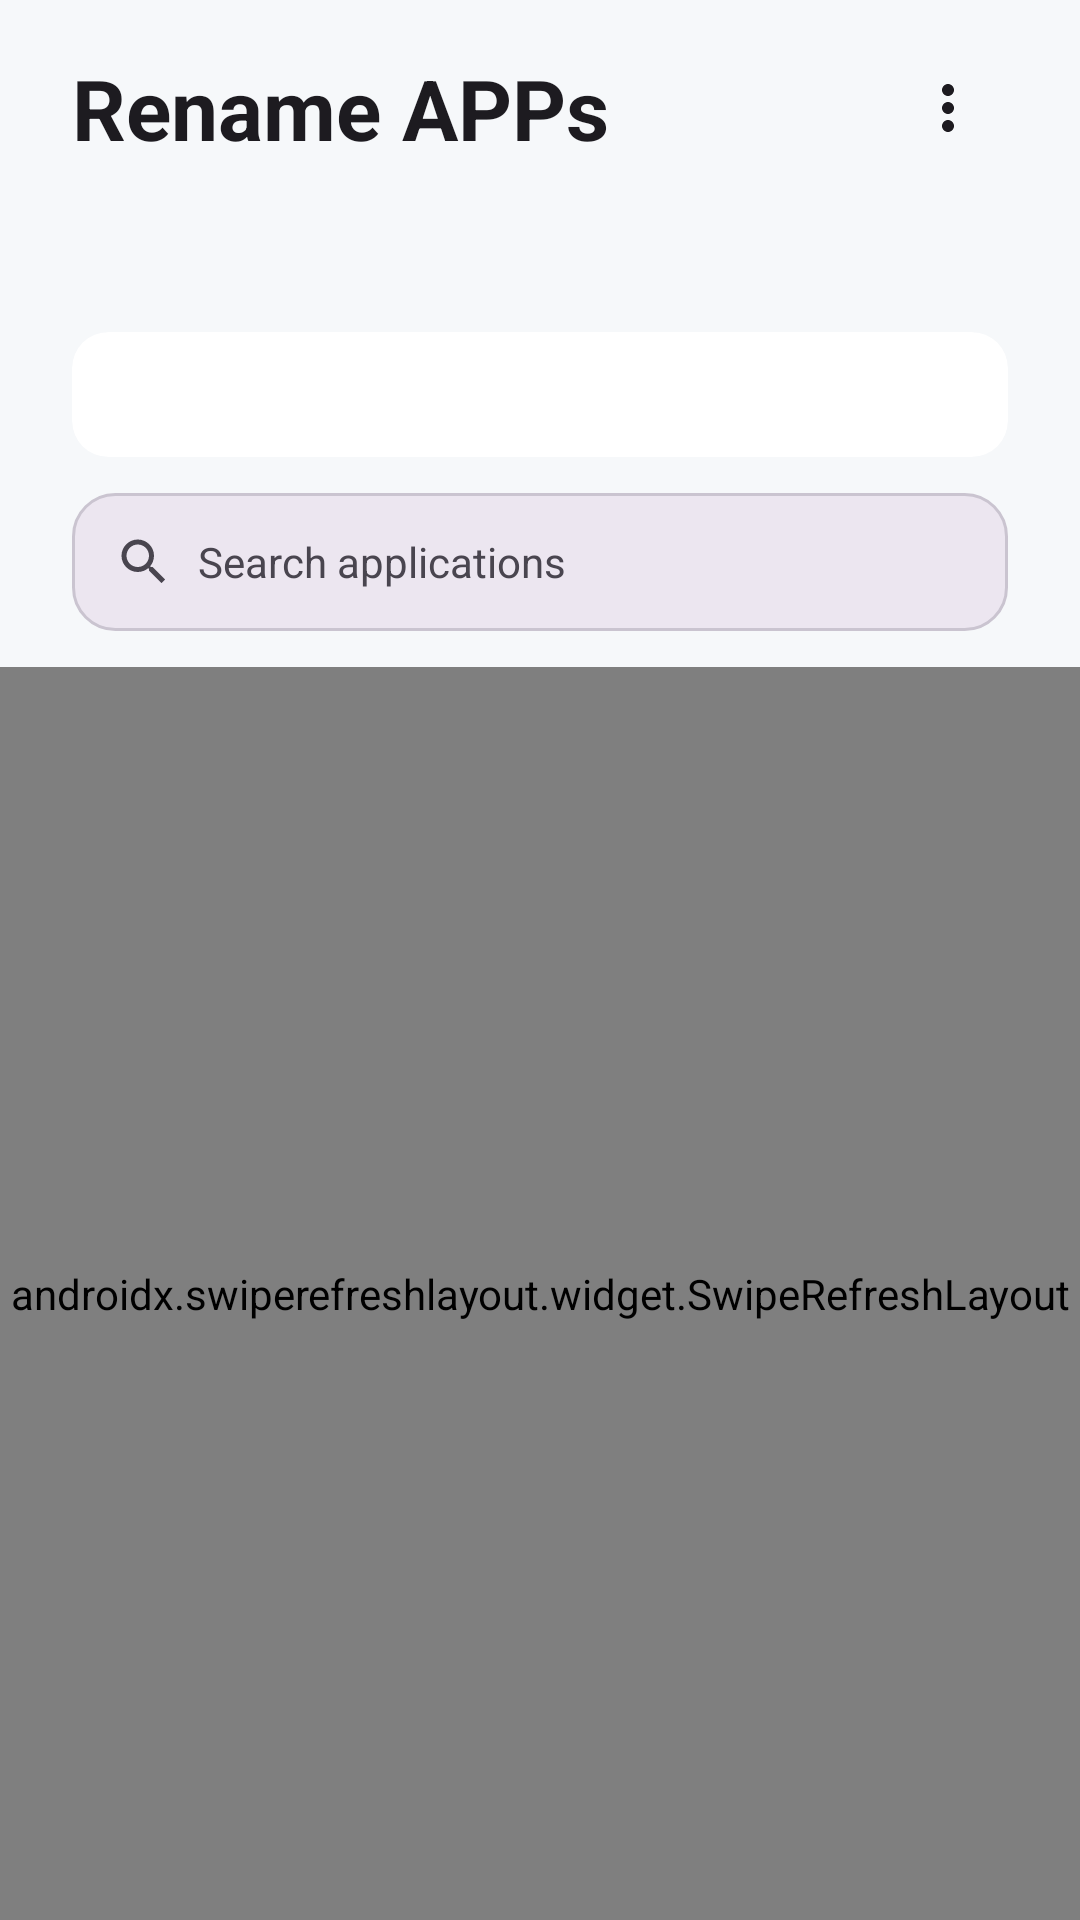

Write the Android layout XML for this screen, with the resource values it uses.
<!-- AndroidManifest.xml: application theme Theme.RenameAPPs -->
<!-- res/layout/activity_main.xml -->
<?xml version="1.0" encoding="utf-8"?>
<androidx.coordinatorlayout.widget.CoordinatorLayout xmlns:android="http://schemas.android.com/apk/res/android"
    xmlns:app="http://schemas.android.com/apk/res-auto"
    android:id="@+id/rootLayout"
    android:layout_width="match_parent"
    android:layout_height="match_parent"
    android:background="?android:attr/colorBackground">

    <com.google.android.material.appbar.AppBarLayout
        android:id="@+id/appBarLayout"
        android:layout_width="match_parent"
        android:layout_height="wrap_content"
        android:background="?android:attr/colorBackground"
        app:elevation="0dp">

        <LinearLayout
            android:id="@+id/headerContainer"
            android:layout_width="match_parent"
            android:layout_height="wrap_content"
            android:orientation="vertical"
            android:paddingHorizontal="24dp"
            android:paddingTop="16dp"
            android:paddingBottom="12dp">

            <RelativeLayout
                android:layout_width="match_parent"
                android:layout_height="wrap_content">

                <TextView
                    android:id="@+id/tvTitle"
                    android:layout_width="wrap_content"
                    android:layout_height="wrap_content"
                    android:layout_alignParentStart="true"
                    android:layout_centerVertical="true"
                    android:text="@string/app_name"
                    android:textSize="28sp"
                    android:textStyle="bold"
                    android:textColor="?android:attr/textColorPrimary" />

                <ImageView
                    android:id="@+id/btnMore"
                    android:layout_width="40dp"
                    android:layout_height="40dp"
                    android:layout_alignParentEnd="true"
                    android:layout_centerVertical="true"
                    android:background="?attr/selectableItemBackgroundBorderless"
                    android:contentDescription="@string/menu_more"
                    android:padding="8dp"
                    android:src="@drawable/ic_more_vert"
                    app:tint="?android:attr/textColorPrimary" />

            </RelativeLayout>

            <TextView
                android:id="@+id/tvSummary"
                android:layout_width="wrap_content"
                android:layout_height="wrap_content"
                android:layout_marginTop="4dp"
                android:textSize="14sp"
                android:textColor="?android:attr/textColorSecondary" />

            <TextView
                android:id="@+id/tvLauncher"
                android:layout_width="wrap_content"
                android:layout_height="wrap_content"
                android:layout_marginTop="2dp"
                android:textSize="13sp"
                android:textColor="?android:attr/textColorSecondary" />

            <com.google.android.material.card.MaterialCardView
                android:id="@+id/cvStatus"
                android:layout_width="match_parent"
                android:layout_height="wrap_content"
                android:layout_marginTop="12dp"
                app:cardCornerRadius="12dp"
                app:cardElevation="0dp"
                app:strokeWidth="0dp">

                <TextView
                    android:id="@+id/tvLsposedStatus"
                    android:layout_width="match_parent"
                    android:layout_height="wrap_content"
                    android:padding="12dp"
                    android:textSize="13sp" />

            </com.google.android.material.card.MaterialCardView>

            <LinearLayout
                android:layout_width="match_parent"
                android:layout_height="46dp"
                android:layout_marginTop="12dp"
                android:background="@drawable/bg_search_bar"
                android:gravity="center_vertical"
                android:orientation="horizontal"
                android:paddingHorizontal="14dp">

                <ImageView
                    android:layout_width="20dp"
                    android:layout_height="20dp"
                    android:contentDescription="@string/search_hint"
                    android:src="@drawable/ic_search"
                    app:tint="?android:attr/textColorSecondary" />

                <EditText
                    android:id="@+id/etSearch"
                    android:layout_width="0dp"
                    android:layout_height="match_parent"
                    android:layout_marginHorizontal="8dp"
                    android:layout_weight="1"
                    android:background="@null"
                    android:hint="@string/search_hint"
                    android:imeOptions="actionDone"
                    android:importantForAutofill="no"
                    android:inputType="text"
                    android:maxLines="1"
                    android:textColor="?android:attr/textColorPrimary"
                    android:textColorHint="?android:attr/textColorSecondary"
                    android:textSize="14sp" />

                <ImageView
                    android:id="@+id/btnSearchClear"
                    android:layout_width="20dp"
                    android:layout_height="20dp"
                    android:background="?attr/selectableItemBackgroundBorderless"
                    android:contentDescription="@null"
                    android:src="@drawable/ic_close"
                    android:visibility="gone"
                    app:tint="?android:attr/textColorSecondary" />

            </LinearLayout>

        </LinearLayout>

    </com.google.android.material.appbar.AppBarLayout>

    <FrameLayout
        android:layout_width="match_parent"
        android:layout_height="match_parent"
        app:layout_behavior="@string/appbar_scrolling_view_behavior">

        <androidx.swiperefreshlayout.widget.SwipeRefreshLayout
            android:id="@+id/swipeRefresh"
            android:layout_width="match_parent"
            android:layout_height="match_parent">

            <androidx.recyclerview.widget.RecyclerView
                android:id="@+id/recyclerView"
                android:layout_width="match_parent"
                android:layout_height="match_parent"
                android:clipToPadding="false"
                android:paddingBottom="16dp" />

        </androidx.swiperefreshlayout.widget.SwipeRefreshLayout>

        <ProgressBar
            android:id="@+id/progressBar"
            android:layout_width="wrap_content"
            android:layout_height="wrap_content"
            android:layout_gravity="center"
            android:visibility="gone" />

        <TextView
            android:id="@+id/tvEmpty"
            android:layout_width="wrap_content"
            android:layout_height="wrap_content"
            android:layout_gravity="center"
            android:text="@string/no_apps_found"
            android:textColor="?android:attr/textColorSecondary"
            android:textSize="15sp"
            android:visibility="gone" />

    </FrameLayout>

</androidx.coordinatorlayout.widget.CoordinatorLayout>
<!-- resources referenced by this layout -->
<resources>
  <!-- drawable bg_search_bar (drawable) -->
  <?xml version="1.0" encoding="utf-8"?>
  <shape xmlns:android="http://schemas.android.com/apk/res/android">
      <solid android:color="?attr/colorSurfaceContainerHigh" />
      <corners android:radius="14dp" />
      <stroke android:width="1dp" android:color="?attr/colorOutlineVariant" />
  </shape>
  <!-- drawable ic_close (drawable) -->
  <vector xmlns:android="http://schemas.android.com/apk/res/android"
      android:width="24dp"
      android:height="24dp"
      android:viewportWidth="24"
      android:viewportHeight="24">
    <path
        android:fillColor="#79747E"
        android:pathData="M19,6.41L17.59,5 12,10.59 6.41,5 5,6.41 10.59,12 5,17.59 6.41,19 12,13.41 17.59,19 19,17.59 13.41,12z"/>
  </vector>
  <!-- drawable ic_more_vert (drawable) -->
  ﻿<vector xmlns:android="http://schemas.android.com/apk/res/android"
      android:width="24dp"
      android:height="24dp"
      android:viewportWidth="24"
      android:viewportHeight="24"
      android:tint="?attr/colorControlNormal">
    <path
        android:fillColor="@android:color/white"
        android:pathData="M12,8c1.1,0 2,-0.9 2,-2s-0.9,-2 -2,-2 -2,0.9 -2,2 0.9,2 2,2zM12,10c-1.1,0 -2,0.9 -2,2s0.9,2 2,2 2,-0.9 2,-2 -0.9,-2 -2,-2zM12,16c-1.1,0 -2,0.9 -2,2s0.9,2 2,2 2,-0.9 2,-2 -0.9,-2 -2,-2z"/>
  </vector>
  <!-- drawable ic_search (drawable) -->
  <vector xmlns:android="http://schemas.android.com/apk/res/android"
      android:width="24dp"
      android:height="24dp"
      android:viewportWidth="24"
      android:viewportHeight="24">
    <path
        android:fillColor="#79747E"
        android:pathData="M15.5,14h-0.79l-0.28,-0.27C15.41,12.59 16,11.11 16,9.5 16,5.91 13.09,3 9.5,3S3,5.91 3,9.5 5.91,16 9.5,16c1.61,0 3.09,-0.59 4.23,-1.57l0.27,0.28v0.79l5,4.99L20.49,19l-4.99,-5zM9.5,14C7.01,14 5,11.99 5,9.5S7.01,5 9.5,5 14,7.01 14,9.5 11.99,14 9.5,14z"/>
  </vector>
  <string name="app_name">Rename APPs</string>
  <string name="menu_more">More</string>
  <string name="no_apps_found">No matching applications found</string>
  <string name="search_hint">Search applications</string>
  <style name="Theme.RenameAPPs" parent="Theme.Material3.DayNight.NoActionBar">
          
          <item name="colorPrimary">@color/primary</item>
          <item name="colorSecondary">@color/accent</item>
          <item name="android:colorBackground">@color/background</item>
          <item name="colorSurface">@color/surface</item>
          
          
          <item name="android:statusBarColor">@android:color/transparent</item>
          <item name="android:navigationBarColor">@android:color/transparent</item>
          
          
          <item name="android:windowLightStatusBar">true</item>
          <item name="android:windowLightNavigationBar">true</item>
          
          <item name="android:enforceStatusBarContrast" tools:targetApi="q">false</item>
          <item name="android:enforceNavigationBarContrast" tools:targetApi="q">false</item>
      </style>
  <color name="primary">#4A6572</color>
  <color name="accent">#F9AA33</color>
  <color name="background">#F6F8FA</color>
  <color name="surface">#FFFFFF</color>
</resources>
